Run: headless pygame with SDL's dummy video driver; simulated clock (each Clock.tick advances the game by its frame time, no real sleeping); random seed 0; keys injected as events and as key.get_pressed() state; no mouse input.
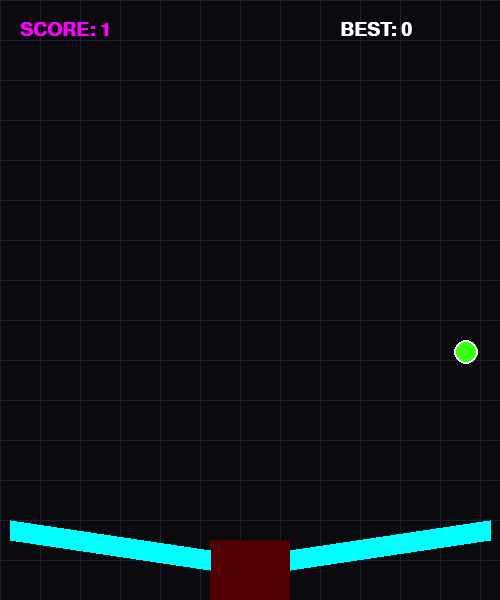
Frame 1 of 4 · flips 1–60 · no input
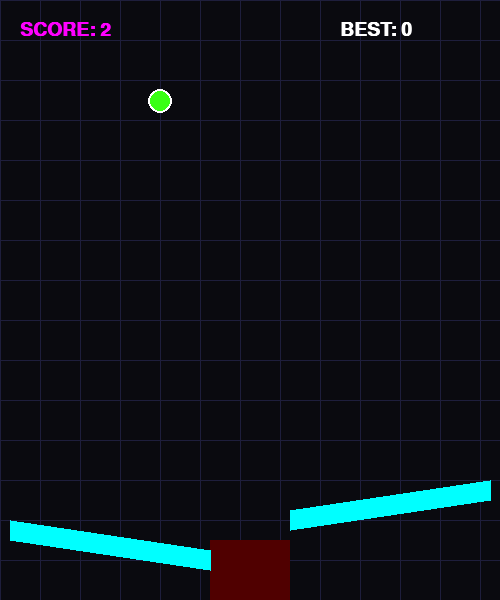
Frame 2 of 4 · flips 61–180 · tapped SPACE, RETURN · held RIGHT (→), D
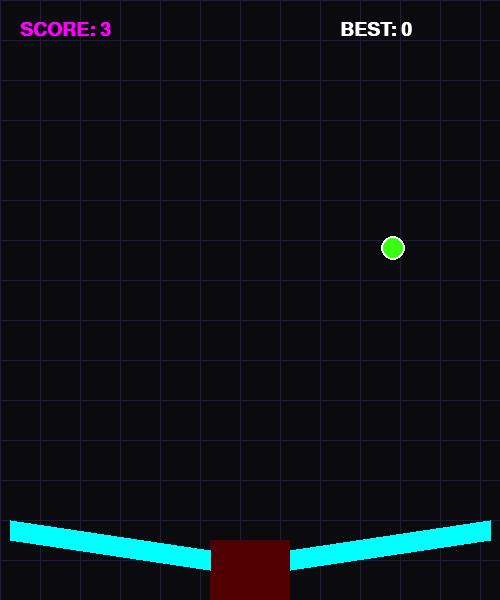
Frame 3 of 4 · flips 181–300 · held DOWN (↓), S
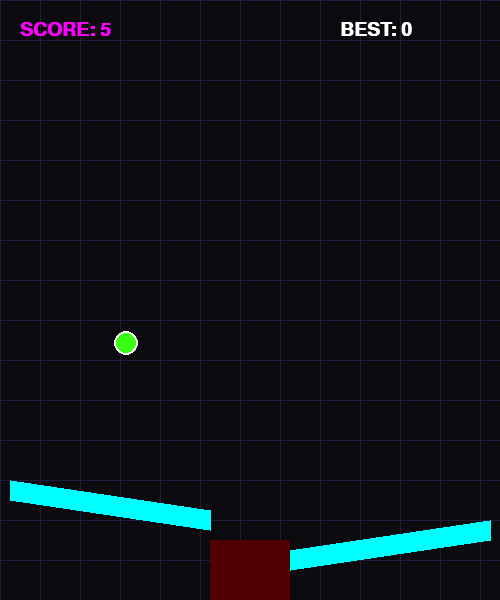
Frame 4 of 4 · flips 301–420 · held LEFT (←), A, UP (↑), W

The pygame program that drew these frames:

import pygame
import sys
import math

# Initialize Pygame
pygame.init()

# Constants
WIDTH, HEIGHT = 500, 600
BLACK = (10, 10, 15)
NEON_GREEN = (57, 255, 20)
NEON_BLUE = (0, 255, 255)
NEON_PINK = (255, 0, 255)
WHITE = (255, 255, 255)
FPS = 60

screen = pygame.display.set_mode((WIDTH, HEIGHT))
pygame.display.set_caption("Cyber-Roll Pinball")
clock = pygame.time.Clock()
font = pygame.font.SysFont("Courier New", 28, bold=True)

# Game State
ball_pos = [WIDTH // 2, 100]
ball_speed = [4.0, 4.0]
ball_radius = 10
gravity = 0.25
score = 0
high_score = 0

# Paddle Config
base_y = 540
kick_offset = 40  # How much it jumps up
gap_half_width = 40

def draw_background():
    # Draw a perspective grid for a "Synthwave" look
    for i in range(0, WIDTH + 50, 40):
        pygame.draw.line(screen, (30, 30, 60), (i, 0), (i, HEIGHT), 1)
    for i in range(0, HEIGHT, 40):
        pygame.draw.line(screen, (30, 30, 60), (0, i), (WIDTH, i), 1)
    # Bottom danger zone glow
    pygame.draw.rect(screen, (80, 0, 0), (WIDTH//2 - gap_half_width, base_y, gap_half_width*2, HEIGHT-base_y))

def get_paddle_polys(left_active, right_active):
    # We define the paddles as slanting DOWN towards the center
    ly = base_y - (kick_offset if left_active else 0)
    ry = base_y - (kick_offset if right_active else 0)
    
    # Left Paddle (Slants down to the right)
    left_pts = [(10, ly - 20), (WIDTH//2 - gap_half_width, ly + 10), 
                (WIDTH//2 - gap_half_width, ly + 30), (10, ly)]
    
    # Right Paddle (Slants down to the left)
    right_pts = [(WIDTH - 10, ry - 20), (WIDTH//2 + gap_half_width, ry + 10), 
                 (WIDTH//2 + gap_half_width, ry + 30), (WIDTH - 10, ry)]
    
    return left_pts, right_pts

def reset():
    global ball_pos, ball_speed, score, high_score
    if score > high_score: high_score = score
    ball_pos = [WIDTH // 2, 100]
    ball_speed = [4.0, 2.0]
    score = 0

# --- Main Loop ---
while True:
    screen.fill(BLACK)
    draw_background()
    
    for event in pygame.event.get():
        if event.type == pygame.QUIT:
            pygame.quit()
            sys.exit()

    keys = pygame.key.get_pressed()
    l_up, r_up = keys[pygame.K_LEFT], keys[pygame.K_RIGHT]
    
    # Physics
    ball_speed[1] += gravity
    ball_pos[0] += ball_speed[0]
    ball_pos[1] += ball_speed[1]

    # Wall Bounce
    if ball_pos[0] <= ball_radius or ball_pos[0] >= WIDTH - ball_radius:
        ball_speed[0] *= -0.9
        ball_pos[0] = max(ball_radius, min(WIDTH - ball_radius, ball_pos[0]))
    if ball_pos[1] <= ball_radius:
        ball_speed[1] *= -1

    # Collision Logic
    left_pts, right_pts = get_paddle_polys(l_up, r_up)
    
    # Simple Point-in-Polygon is heavy, so we use a Rect proxy for collision 
    # but adjust velocity based on the slant!
    ball_rect = pygame.Rect(ball_pos[0]-ball_radius, ball_pos[1]-ball_radius, ball_radius*2, ball_radius*2)
    
    for i, pts in enumerate([left_pts, right_pts]):
        pad_rect = pygame.Rect(min(p[0] for p in pts), min(p[1] for p in pts), 
                               max(p[0] for p in pts) - min(p[0] for p in pts), 20)
        
        if ball_rect.colliderect(pad_rect) and ball_speed[1] > 0:
            score += 1
            is_active = l_up if i == 0 else r_up
            
            # Physics: Slant force (Roll toward center)
            # Left paddle pushes right (+), Right paddle pushes left (-)
            slant_dir = 1.5 if i == 0 else -1.5
            ball_speed[0] += slant_dir 
            
            if is_active:
                ball_speed[1] = -14 # Massive Kick
                ball_speed[0] *= 1.1 # Speed up
            else:
                ball_speed[1] *= -0.8 # Dead bounce
            
            # Prevent clipping
            ball_pos[1] = pad_rect.top - ball_radius

    # Win/Loss
    if ball_pos[1] > HEIGHT:
        reset()

    # Draw everything
    pygame.draw.polygon(screen, NEON_BLUE, left_pts)
    pygame.draw.polygon(screen, NEON_BLUE, right_pts)
    pygame.draw.circle(screen, WHITE, (int(ball_pos[0]), int(ball_pos[1])), ball_radius + 2)
    pygame.draw.circle(screen, NEON_GREEN, (int(ball_pos[0]), int(ball_pos[1])), ball_radius)
    
    # UI
    score_txt = font.render(f"SCORE: {score}", True, NEON_PINK)
    high_txt = font.render(f"BEST: {high_score}", True, WHITE)
    screen.blit(score_txt, (20, 20))
    screen.blit(high_txt, (WIDTH - 160, 20))

    pygame.display.flip()
    clock.tick(FPS)
